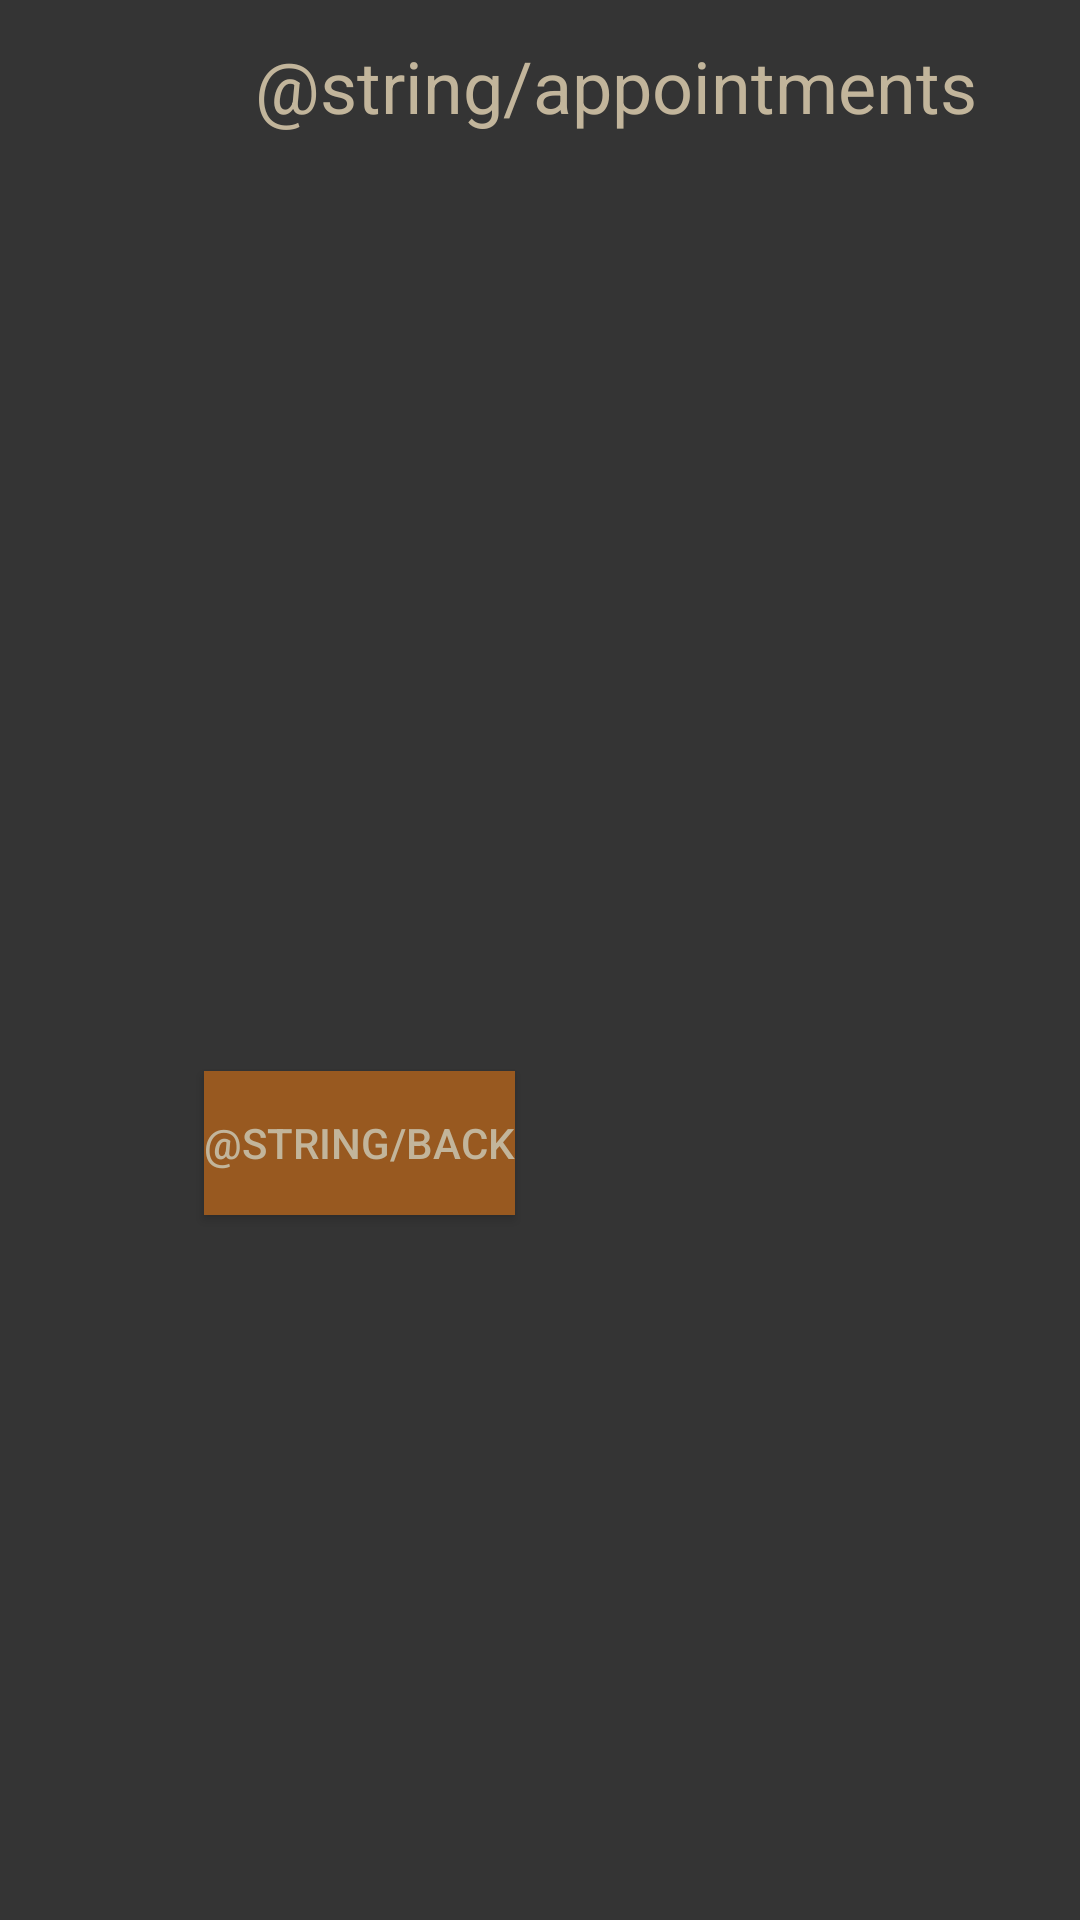

Write the Android layout XML for this screen, with the resource values it uses.
<!-- AndroidManifest.xml: application theme AppTheme -->
<!-- res/layout/appointments_page.xml -->
<?xml version="1.0" encoding="utf-8"?>
<androidx.constraintlayout.widget.ConstraintLayout xmlns:android="http://schemas.android.com/apk/res/android"
    xmlns:app="http://schemas.android.com/apk/res-auto"
    xmlns:tools="http://schemas.android.com/tools"
    android:layout_width="match_parent"
    android:layout_height="match_parent"
    android:background="#343434">

    <TextView
        android:id="@+id/apptsHeader"
        android:layout_width="411dp"
        android:layout_height="57dp"
        android:gravity="center"
        android:text="@string/appointments"
        android:textColor="#C2B59B"
        android:textSize="24sp"
        app:layout_constraintEnd_toEndOf="parent"
        app:layout_constraintHorizontal_bias="0.0"
        app:layout_constraintStart_toStartOf="parent"
        app:layout_constraintTop_toTopOf="parent" />

    <Button
        android:id="@+id/backToLandingBtn"
        android:layout_width="wrap_content"
        android:layout_height="wrap_content"
        android:layout_marginStart="68dp"
        android:layout_marginLeft="68dp"
        android:layout_marginTop="300dp"
        android:background="#985920"
        android:text="@string/back"
        android:textColor="#C2B59B"
        app:layout_constraintStart_toStartOf="parent"
        app:layout_constraintTop_toBottomOf="@+id/apptsHeader" />

    <TextView
        android:id="@+id/apptsTextView"
        android:layout_width="128dp"
        android:layout_height="42dp"
        android:layout_marginTop="24dp"
        android:gravity="center"
        android:textColor="#C2B59B"
        android:textSize="18sp"
        app:layout_constraintEnd_toEndOf="parent"
        app:layout_constraintHorizontal_bias="0.498"
        app:layout_constraintStart_toStartOf="parent"
        app:layout_constraintTop_toBottomOf="@+id/apptsHeader"/>
</androidx.constraintlayout.widget.ConstraintLayout>
<!-- resources referenced by this layout -->
<resources>
  <style name="AppTheme" parent="Theme.AppCompat.Light.NoActionBar">
          
          <item name="colorPrimary">@color/colorPrimary</item>
          <item name="colorPrimaryDark">@color/colorPrimaryDark</item>
          <item name="colorAccent">@color/colorAccent</item>
      </style>
  <!-- not gathered from this repository: default colours our renderer supplied (Android Studio template values) -->
  <color name="colorPrimary">#FF6200EE</color>
  <color name="colorPrimaryDark">#FF3700B3</color>
  <color name="colorAccent">#FF03DAC5</color>
</resources>
